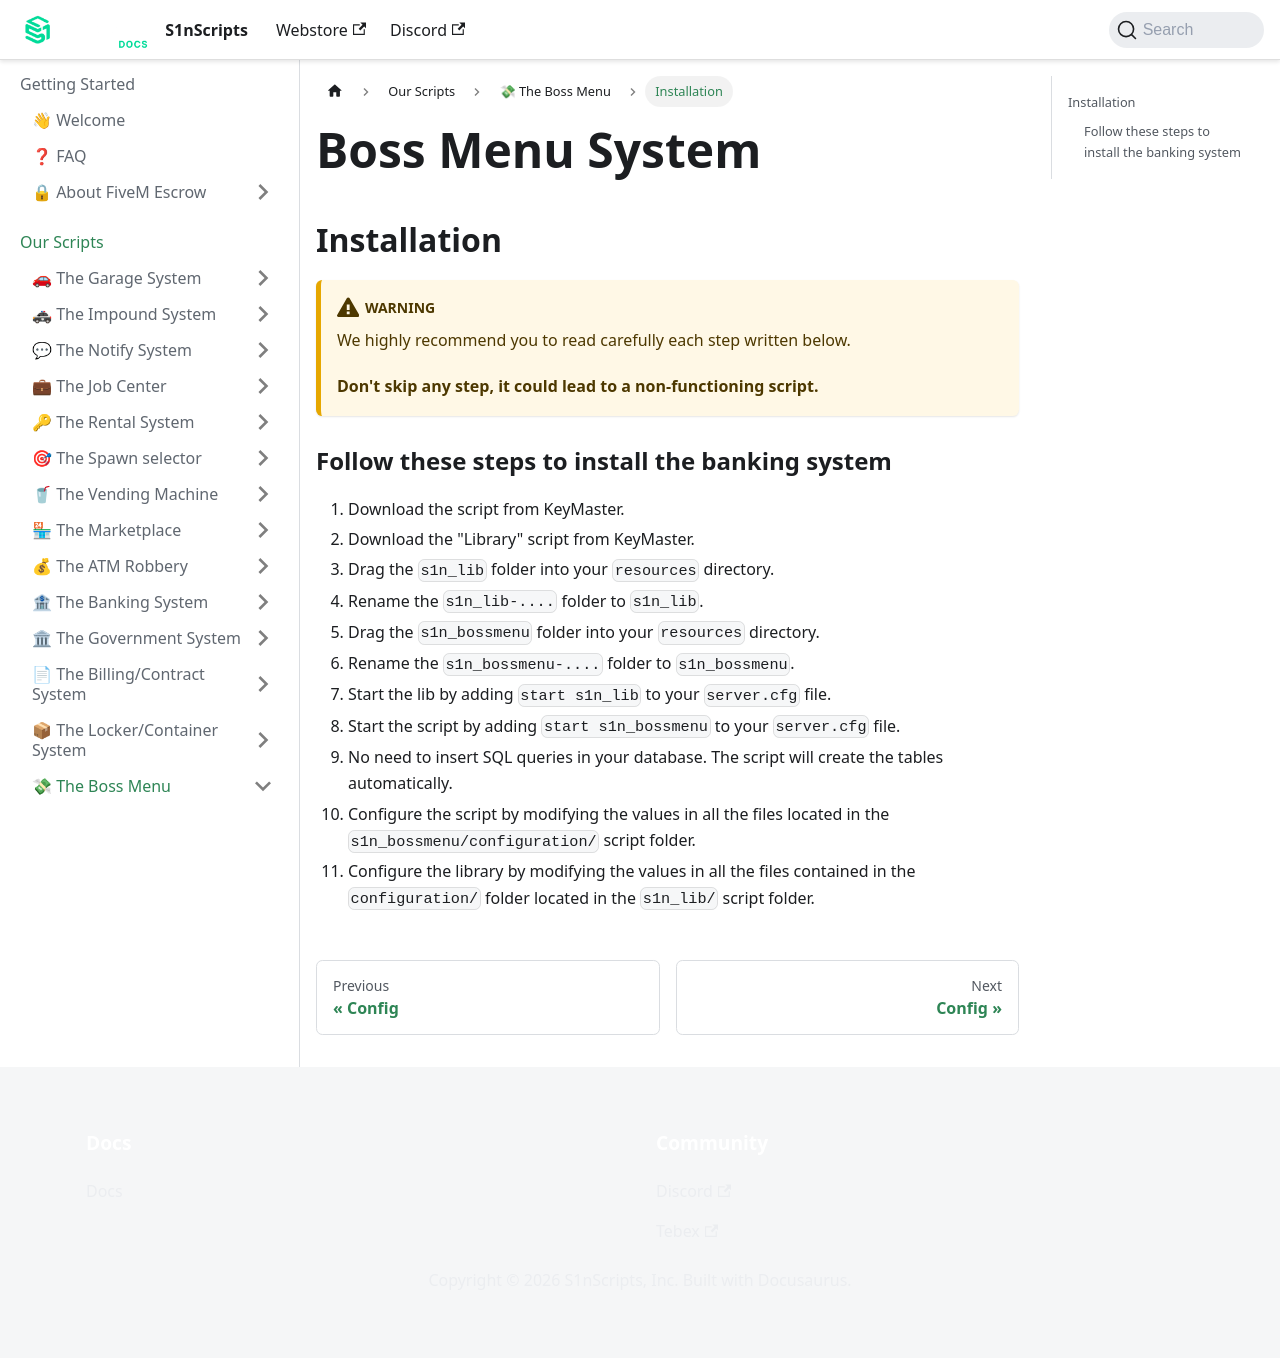

repository: S1nScripts/docs.s1nscripts.com · page: docs/bossmenu/install.html · generator: docusaurus

---
sidebar_position: 1
title: Installation
sidebar_label: Installation
---

# Boss Menu System
## Installation

:::warning

We highly recommend you to read carefully each step written below.

**Don't skip any step, it could lead to a non-functioning script.**

:::

### Follow these steps to install the banking system


1. Download the script from KeyMaster.
2. Download the "Library" script from KeyMaster.
3. Drag the `s1n_lib` folder into your `resources` directory.
4. Rename the `s1n_lib-....` folder to `s1n_lib`.
5. Drag the `s1n_bossmenu` folder into your `resources` directory.
6. Rename the `s1n_bossmenu-....` folder to `s1n_bossmenu`.
7. Start the lib by adding `start s1n_lib` to your `server.cfg` file.
8. Start the script by adding `start s1n_bossmenu` to your `server.cfg` file.
9. No need to insert SQL queries in your database. The script will create the tables automatically.
10. Configure the script by modifying the values in all the files located in the `s1n_bossmenu/configuration/` script folder.
11. Configure the library by modifying the values in all the files contained in the `configuration/` folder located in the `s1n_lib/` script folder.
